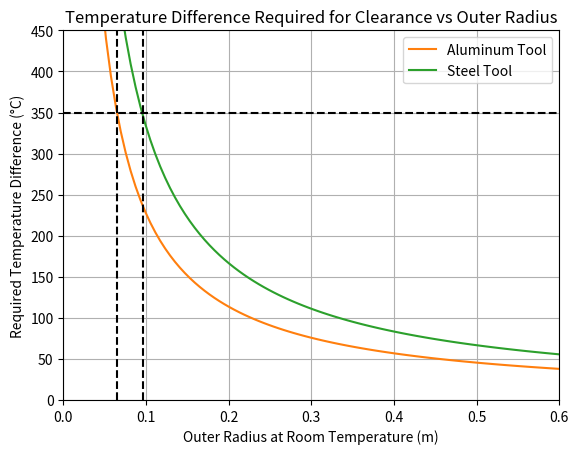
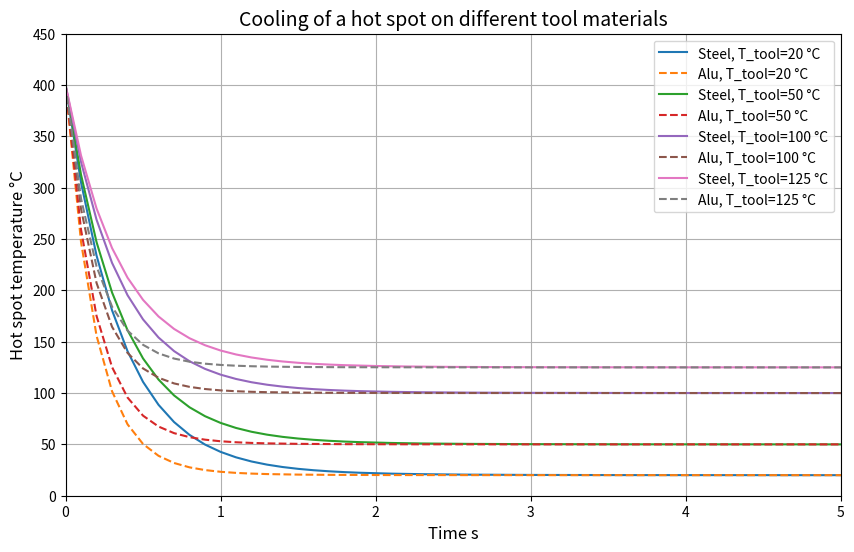

Python code for these plots, in order:
#import packages here

#Answer
b = 0.04  # m
t = 0.006  # m
pressure = 1e6  # Pa
application_width = 0.03  # m

distributed_force = pressure * application_width  # N/m
beam_length = 1.78  # m
E = 210e9  # P

def I_solid_beam(h):
    return b*h**3/12

def I_negative_beam(h):
    return (b-2*t)*(h-2*t)**3/12

def I_rectangular_profile(h):
    return I_solid_beam(h) - I_negative_beam(h)

delta_m = 0.0002  # m

def delta_distributed_load(I):
    return 5*distributed_force*beam_length**4/(384*E*I)
from scipy.optimize import bisect
def objective(h):
    I = I_rectangular_profile(h)
    delta = delta_distributed_load(I)
    return delta - delta_m

h_solution = bisect(objective, 2*t, 0.5)
print("required height of supporting beam is: ", h_solution, " m")

import numpy as np
import matplotlib.pyplot as plt

E = 52000          # N/mm^2
L = 750            # mm
b = 750            # mm
t = 2.5            # mm

I = b * t**3 / 12  # mm^4

R = np.linspace(2000, 6000, 100)  # mm

kappa = 1 / R      # 1/mm

q = (8 * E * I * kappa) / (L**2)  # N/mm
F_total = q * L                    # N

plt.plot(R, F_total)
plt.xlabel("Radius R mm")
plt.ylabel("Total force F N")
plt.title("Total force vs fuselage radius")
plt.grid(True)
plt.show()


import numpy as np

E = 52000.0          # MPa
sigma_uts = 420.0    # MPa
SF = 1.5             # -

L = 750.0            # mm
b = 30.0             # mm
t = 2.5              # mm
c = t / 2.0          # mm

I = b * t**3 / 12.0  # mm^4

sigma_allow = sigma_uts / SF       # MPa
epsilon_allow = sigma_allow / E     # -
kappa_max = epsilon_allow / c       # 1/mm
R_min = 1.0 / kappa_max             # mm

R = np.linspace(2000.0, 6000.0, 5) # mm
kappa = 1.0 / R                     # 1/mm

M_allow = sigma_allow * I / c       # N·mm
F_max = 8.0 * M_allow / L           # N

print(f"Minimum feasible fuselage radius [mm]: {R_min:.1f}")
print(f"Maximum allowable forming force [N]: {F_max:.1f}")


import numpy as np
import matplotlib.pyplot as plt

room_temp = 20  # °C
clearance = 0.5e-3  # m

def radial_expansion(T, radius, CTE):
    delta_T = T - room_temp
    circumference = 2*np.pi*radius
    circumferential_expansion = CTE * delta_T * circumference
    return circumferential_expansion / (2 * np.pi)

radii = np.linspace(0.01, 0.6, 100)  # meters

temp_diff_aluminum = clearance / (radii * 22e-6)
temp_diff_steel = clearance / (radii * 15e-6)
plt.plot(radii, temp_diff_aluminum, label='Aluminum Tool')
plt.plot(radii, temp_diff_steel, label='Steel Tool')
plt.xlabel('Outer Radius at Room Temperature (m)')
plt.ylabel('Required Temperature Difference (°C)')
plt.xlim(0, radii[-1])
plt.ylim(0, 450)
plt.axhline(y=350, color='k', linestyle='--')
plt.axvline(x=0.065, color='k', linestyle='--')
plt.axvline(x=0.096, color='k', linestyle='--')
plt.title('Temperature Difference Required for Clearance vs Outer Radius')
plt.legend()
plt.show()

import numpy as np
import matplotlib.pyplot as plt
#This code assumes that a long heating time results in the plate's heated spot having the same temperature as the above laying tape. The tool is cooling down from an initial temperature of 400°C.
heating_temp = 400 #°C
T_tool_list = [20, 50, 100, 125] #°C
hc_steel = 510       # J/kg K
hc_alu = 920         # J/kg K
density_steel = 7850 # kg/m^3
density_alu = 2700   # kg/m^3
thickness = 0.1      # m
dt = 0.1             # s
total_time = 50      # s

def area_alu(t):
    return (1 + (t/2)**2) * 1e-6  # m^2

def area_steel(t):
    return (1 + (t/4)**2) * 1e-6  # m^2

def simulate_cooling(T_hot0, T_tool, c, density, area_func, thickness, dt, total_time):
    times = [0]
    T_hot = [T_hot0]
    h = 1  # W
    for t in np.arange(0, total_time, dt):
        m = density * area_func(t) * thickness  # kg
        dT = - (h * (T_hot[-1] - T_tool) * dt) / (m * c)  # K
        T_hot.append(T_hot[-1] + dT)
        times.append(t + dt)
    return np.array(times), np.array(T_hot)

plt.figure(figsize=(10,6))

for T_tool in T_tool_list:
    t_steel, T_steel = simulate_cooling(heating_temp, T_tool, hc_steel, density_steel, area_steel, thickness, dt, total_time)
    t_alu, T_alu = simulate_cooling(heating_temp, T_tool, hc_alu, density_alu, area_alu, thickness, dt, total_time)
    plt.plot(t_steel, T_steel, label=f'Steel, T_tool={T_tool} °C', linestyle='-')
    plt.plot(t_alu, T_alu, label=f'Alu, T_tool={T_tool} °C', linestyle='--')

plt.xlabel('Time s', fontsize=12)
plt.ylabel('Hot spot temperature °C', fontsize=12)
plt.title('Cooling of a hot spot on different tool materials', fontsize=14)
plt.xlim(0, 5)         # s
plt.ylim(0, 450)       # °C
plt.legend()
plt.grid(True)
plt.show()
